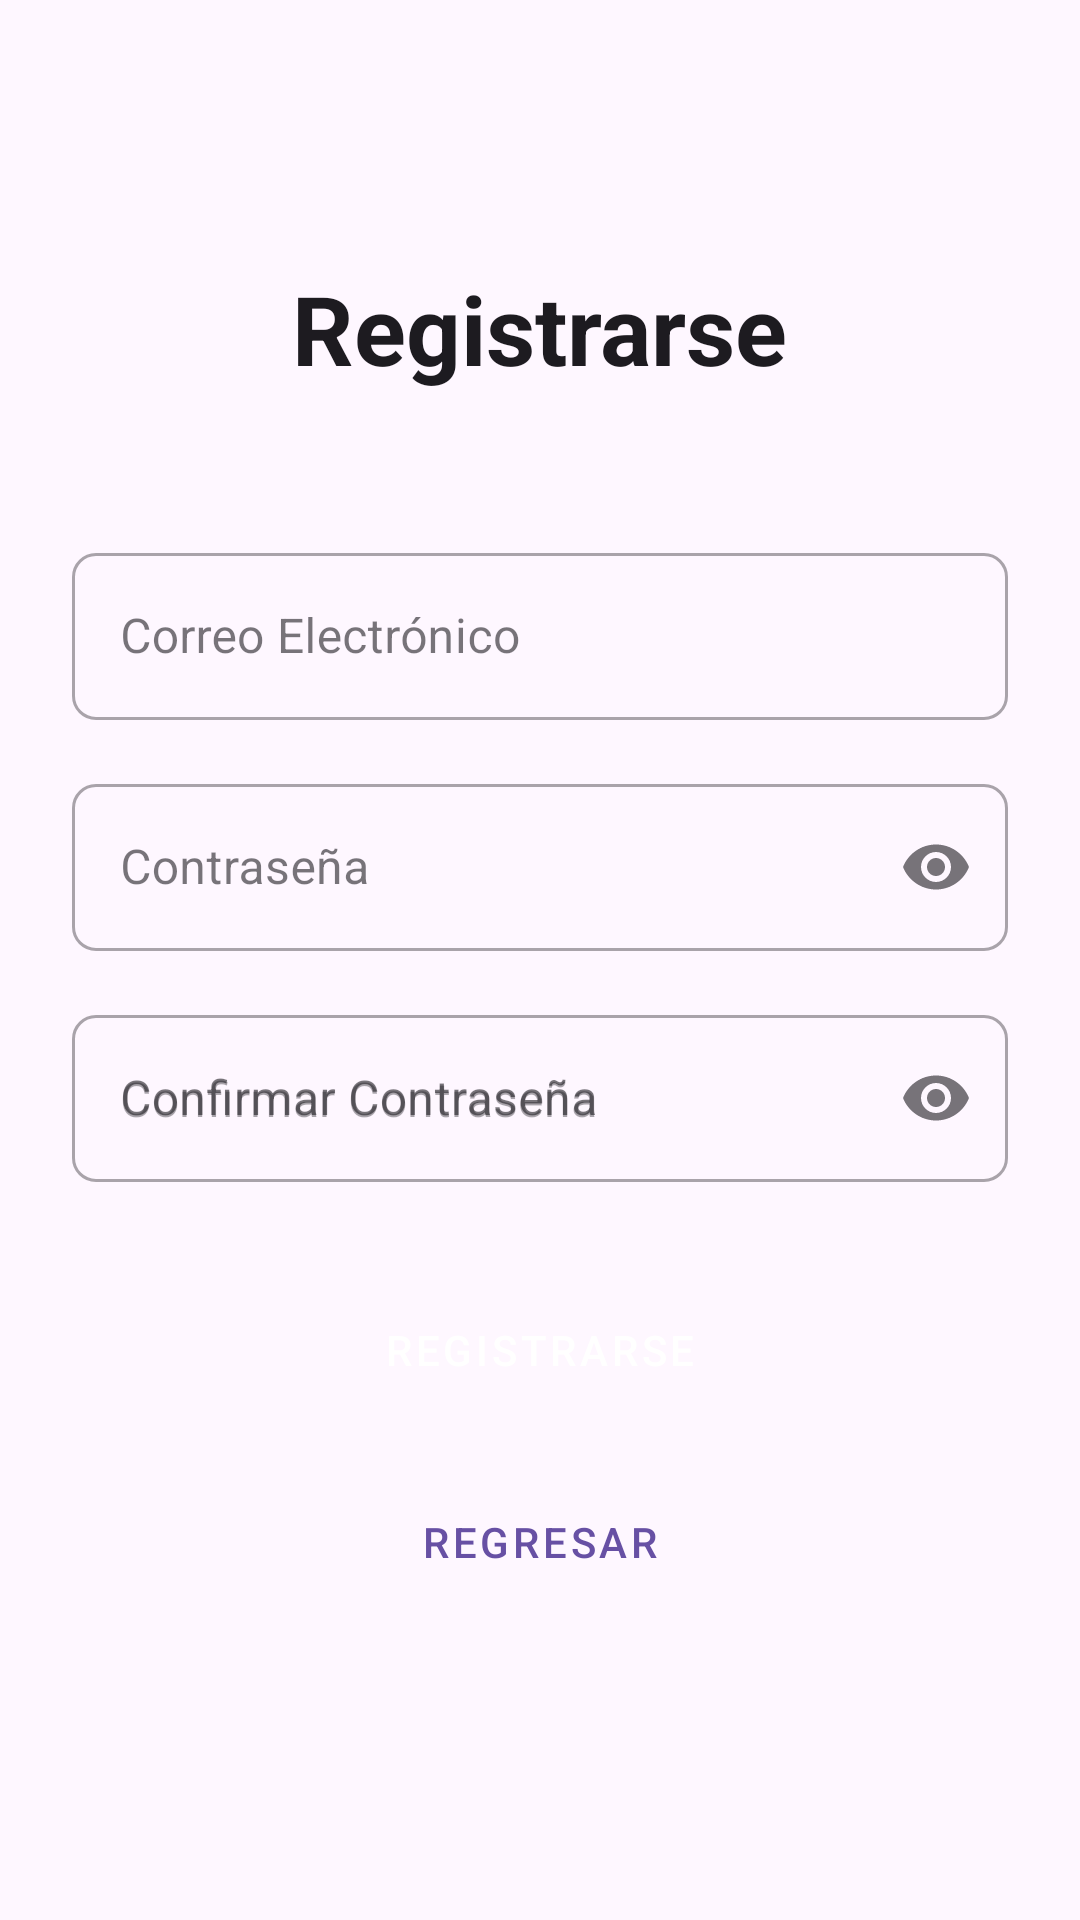

Layout XML and referenced resources for this Android screen:
<!-- AndroidManifest.xml: application theme Theme.Desafio_DSM2 -->
<!-- res/layout/activity_register.xml -->
<?xml version="1.0" encoding="utf-8"?>
<androidx.constraintlayout.widget.ConstraintLayout
    xmlns:android="http://schemas.android.com/apk/res/android"
    xmlns:app="http://schemas.android.com/apk/res-auto"
    xmlns:tools="http://schemas.android.com/tools"
    android:layout_width="match_parent"
    android:layout_height="match_parent"
    android:background="?attr/colorSurface"
    android:padding="24dp"
    tools:context=".RegisterActivity">

    <TextView
        android:id="@+id/tv_title_register"
        android:layout_width="wrap_content"
        android:layout_height="wrap_content"
        android:text="Registrarse"
        android:textSize="32sp"
        android:textStyle="bold"
        android:textColor="?attr/colorOnSurface"
        app:layout_constraintTop_toTopOf="parent"
        app:layout_constraintStart_toStartOf="parent"
        app:layout_constraintEnd_toEndOf="parent"
        android:layout_marginTop="64dp" />

    <com.google.android.material.textfield.TextInputLayout
        android:id="@+id/til_email_register"
        style="@style/Widget.MaterialComponents.TextInputLayout.OutlinedBox"
        android:layout_width="0dp"
        android:layout_height="wrap_content"
        android:layout_marginTop="48dp"
        android:hint="Correo Electrónico"
        app:layout_constraintEnd_toEndOf="parent"
        app:layout_constraintStart_toStartOf="parent"
        app:layout_constraintTop_toBottomOf="@+id/tv_title_register"
        app:boxCornerRadiusBottomEnd="8dp"
        app:boxCornerRadiusBottomStart="8dp"
        app:boxCornerRadiusTopEnd="8dp"
        app:boxCornerRadiusTopStart="8dp"
        app:startIconDrawable="@drawable/ic_email">

        <com.google.android.material.textfield.TextInputEditText
            android:id="@+id/edtEmailRegister"
            android:layout_width="match_parent"
            android:layout_height="wrap_content"
            android:inputType="textEmailAddress" />

    </com.google.android.material.textfield.TextInputLayout>

    <com.google.android.material.textfield.TextInputLayout
        android:id="@+id/til_password_register"
        style="@style/Widget.MaterialComponents.TextInputLayout.OutlinedBox"
        android:layout_width="0dp"
        android:layout_height="wrap_content"
        android:layout_marginTop="16dp"
        android:hint="Contraseña"
        app:layout_constraintEnd_toEndOf="parent"
        app:layout_constraintStart_toStartOf="parent"
        app:layout_constraintTop_toBottomOf="@+id/til_email_register"
        app:boxCornerRadiusBottomEnd="8dp"
        app:boxCornerRadiusBottomStart="8dp"
        app:boxCornerRadiusTopEnd="8dp"
        app:boxCornerRadiusTopStart="8dp"
        app:startIconDrawable="@drawable/ic_lock"
        app:endIconMode="password_toggle">

        <com.google.android.material.textfield.TextInputEditText
            android:id="@+id/edtPasswordRegister"
            android:layout_width="match_parent"
            android:layout_height="wrap_content"
            android:inputType="textPassword" />

    </com.google.android.material.textfield.TextInputLayout>

    <com.google.android.material.textfield.TextInputLayout
        android:id="@+id/til_confirm_password"
        style="@style/Widget.MaterialComponents.TextInputLayout.OutlinedBox"
        android:layout_width="0dp"
        android:layout_height="wrap_content"
        android:layout_marginTop="16dp"
        android:hint="Confirmar Contraseña"
        app:layout_constraintEnd_toEndOf="parent"
        app:layout_constraintStart_toStartOf="parent"
        app:layout_constraintTop_toBottomOf="@+id/til_password_register"
        app:boxCornerRadiusBottomEnd="8dp"
        app:boxCornerRadiusBottomStart="8dp"
        app:boxCornerRadiusTopEnd="8dp"
        app:boxCornerRadiusTopStart="8dp"
        app:startIconDrawable="@drawable/ic_lock"
        app:endIconMode="password_toggle">

        <com.google.android.material.textfield.TextInputEditText
            android:id="@+id/edtConfirmPassword"
            android:layout_width="match_parent"
            android:layout_height="wrap_content"
            android:hint="@string/confirm_password_hint"
            android:inputType="textPassword" />

    </com.google.android.material.textfield.TextInputLayout>

    <Button
        android:id="@+id/btnRegisterFinal"
        android:layout_width="0dp"
        android:layout_height="wrap_content"
        android:text="Registrarse"
        android:layout_marginTop="32dp"
        app:layout_constraintTop_toBottomOf="@+id/til_confirm_password"
        app:layout_constraintStart_toStartOf="parent"
        app:layout_constraintEnd_toEndOf="parent"
        style="@style/Widget.MaterialComponents.Button" />

    <Button
        android:id="@+id/btnBackToLogin"
        android:layout_width="0dp"
        android:layout_height="wrap_content"
        android:text="Regresar"
        android:layout_marginTop="16dp"
        app:layout_constraintTop_toBottomOf="@+id/btnRegisterFinal"
        app:layout_constraintStart_toStartOf="parent"
        app:layout_constraintEnd_toEndOf="parent"
        style="@style/Widget.MaterialComponents.Button.TextButton" />

</androidx.constraintlayout.widget.ConstraintLayout>
<!-- resources referenced by this layout -->
<resources>
  <string name="confirm_password_hint">Confirmar Contraseña</string>
  <style name="Theme.Desafio_DSM2" parent="Base.Theme.Desafio_DSM2" />
  <style name="Base.Theme.Desafio_DSM2" parent="Theme.Material3.DayNight.NoActionBar">
          
          
      </style>
</resources>
